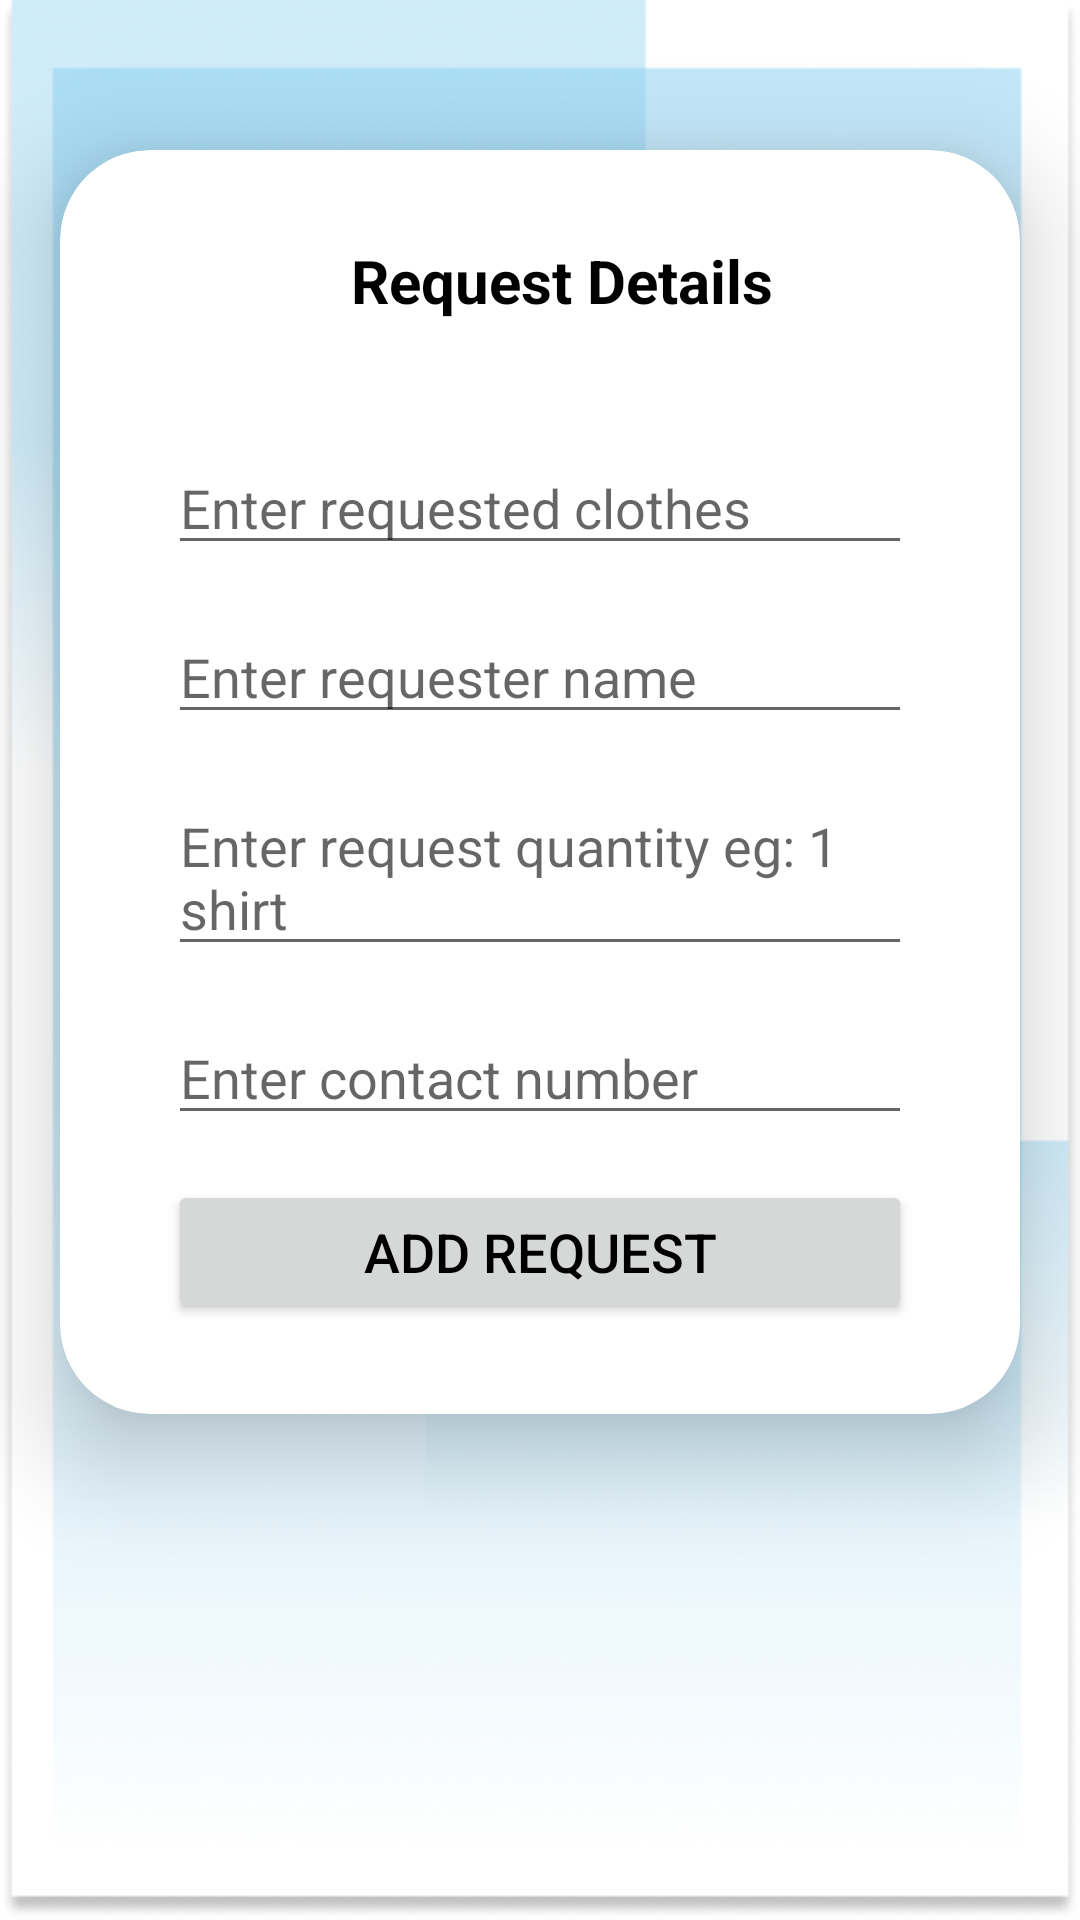

Layout XML and referenced resources for this Android screen:
<!-- AndroidManifest.xml: application theme Theme.DonationUsedClothing -->
<!-- res/layout/activity_add_request.xml -->
<?xml version="1.0" encoding="utf-8"?>
<LinearLayout xmlns:android="http://schemas.android.com/apk/res/android"
    xmlns:app="http://schemas.android.com/apk/res-auto"
    xmlns:tools="http://schemas.android.com/tools"
    android:layout_width="match_parent"
    android:layout_height="match_parent"
    android:background="@drawable/background3"
    android:orientation="vertical"
    tools:context=".addRequest">

    <androidx.cardview.widget.CardView
        android:layout_width="match_parent"
        android:layout_height="wrap_content"
        android:layout_marginTop="50dp"
        android:layout_marginEnd="20dp"
        android:layout_marginStart="20dp"
        app:cardCornerRadius="30dp"
        app:cardElevation="20dp">

        <ImageView
            android:id="@+id/btn_backRequestDetails"
            android:layout_width="50dp"
            android:layout_height="30dp"
            android:layout_marginTop="30dp"
            android:src="@drawable/back_button" />

        <LinearLayout
            android:layout_width="match_parent"
            android:layout_height="wrap_content"
            android:orientation="vertical"
            android:layout_gravity="center_horizontal"
            android:padding="20dp"
            android:background="@drawable/skyblue_border">
    <TextView
        android:layout_width="match_parent"
        android:layout_height="wrap_content"
        android:text="Request Details"
        android:background="@drawable/skyblue_border"
        android:layout_marginTop="10dp"
        android:layout_marginStart="15dp"
        android:gravity="center"
        android:textColor="@color/black"
        android:textStyle="bold"
        android:textSize="20sp"
        />

    <EditText
        android:id="@+id/etItemRequested"
        android:layout_width="match_parent"
        android:layout_height="wrap_content"
        android:hint="Enter requested clothes"
        android:importantForAutofill="no"
        android:layout_marginTop="40dp"
        android:layout_marginLeft="16dp"
        android:layout_marginRight="16dp"
        android:layout_marginBottom="10dp" />

    <EditText
        android:id="@+id/etRequestName"
        android:layout_width="match_parent"
        android:layout_height="wrap_content"
        android:hint="Enter requester name"
        android:importantForAutofill="no"
        android:layout_marginTop="5dp"
        android:layout_marginLeft="16dp"
        android:layout_marginRight="16dp"
        android:layout_marginBottom="10dp" />

    <EditText
        android:id="@+id/etRequestQuantity"
        android:layout_width="match_parent"
        android:layout_height="wrap_content"
        android:hint="Enter request quantity eg: 1 shirt"
        android:importantForAutofill="no"
        android:layout_marginTop="5dp"
        android:layout_marginLeft="16dp"
        android:layout_marginRight="16dp"
        android:layout_marginBottom="10dp" />

    <EditText
        android:id="@+id/etRequestPhone"
        android:layout_width="match_parent"
        android:layout_height="wrap_content"
        android:hint="Enter contact number"
        android:importantForAutofill="no"
        android:layout_marginTop="5dp"
        android:layout_marginLeft="16dp"
        android:layout_marginRight="16dp"
        android:layout_marginBottom="10dp" />

    <Button
        android:layout_width="match_parent"
        android:layout_height="wrap_content"
        android:layout_marginTop="5dp"
        android:layout_marginLeft="16dp"
        android:layout_marginRight="16dp"
        android:layout_marginBottom="10dp"
        android:text="Add request"
        android:textColor="@color/black"
        android:textSize="18sp"
        android:id="@+id/btnReqAdd" />

        </LinearLayout>

    </androidx.cardview.widget.CardView>

</LinearLayout>
<!-- resources referenced by this layout -->
<resources>
  <color name="black">#FF000000</color>
  <!-- drawable background3: png bitmap (drawable, 87373 bytes) -->
  <style name="Theme.DonationUsedClothing" parent="Theme.MaterialComponents.DayNight.NoActionBar">
          
          <item name="colorPrimary">@color/skyblue</item>
          <item name="colorPrimaryVariant">@color/skyblue</item>
          <item name="colorOnPrimary">@color/white</item>
          
          <item name="colorSecondary">@color/teal_200</item>
          <item name="colorSecondaryVariant">@color/teal_700</item>
          <item name="colorOnSecondary">@color/black</item>
          
          <item name="android:statusBarColor" tools:targetApi="l">?attr/colorPrimaryVariant</item>
          
      </style>
  <color name="skyblue">#87CEEB</color>
  <color name="white">#FFFFFFFF</color>
  <color name="teal_200">#FF03DAC5</color>
  <color name="teal_700">#FF018786</color>
</resources>
